Photos from the image-classification dataset "dataset" in the GitHub repository iDanishDev/Maize-Disease-Detection. Its 4 classes are: maize blight, maize common rust, maize gray leaf spot, maize healthy.

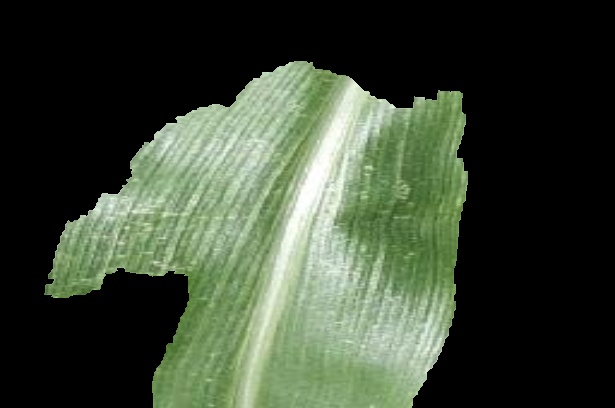
Label: maize healthy

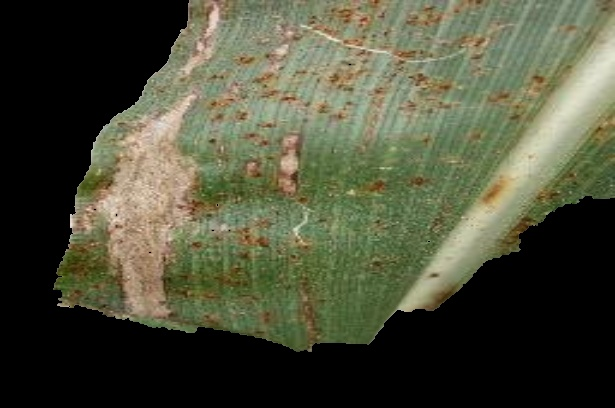
Label: maize blight

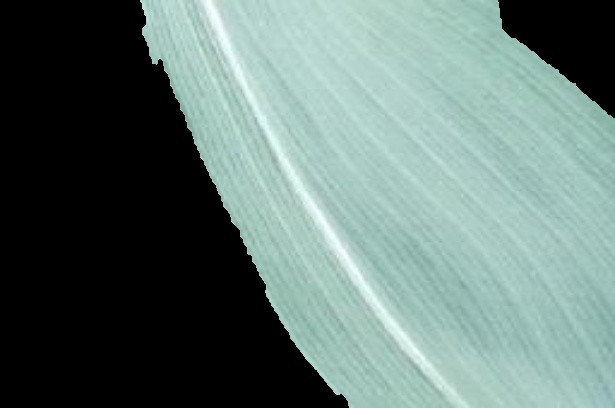
Label: maize healthy

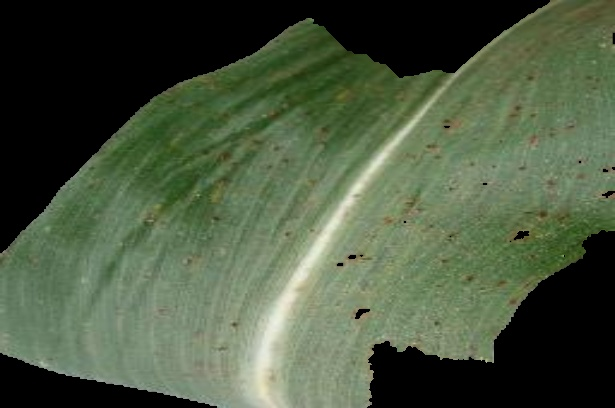
Label: maize common rust

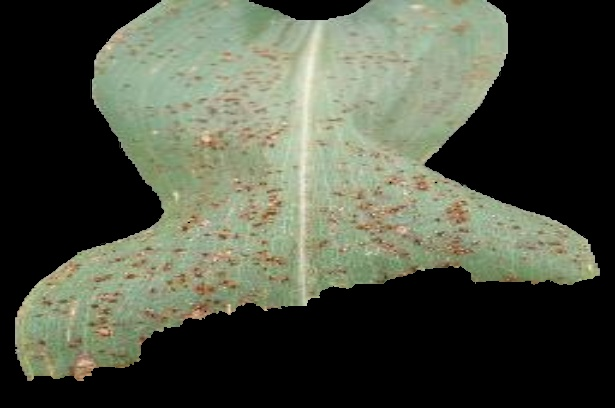
Label: maize common rust

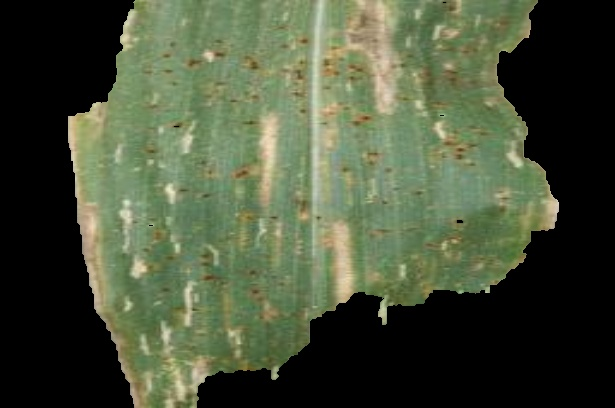
Label: maize gray leaf spot
